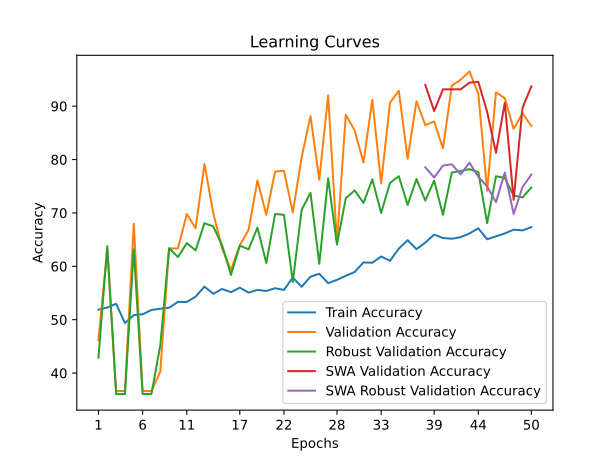

The data file committed next to this chart (first rows):
time; train_accuracy; train_loss; valid_accuracy; valid_loss; valid_accuracy_robust; valid_accuracy_swa; valid_accuracy_robust_swa
34,2538; 51,8844; 0,7215; 46,1538; 0,6958; 42,8849; 46,1538; 42,8849
64,4173; 52,2779; 0,7015; 63,2168; 0,7003; 63,7688; 63,2168; 63,7688
95,0290; 52,9893; 0,7436; 36,6434; 1,6138; 36,0855; 36,6434; 36,0855
126,4673; 49,3719; 1,4639; 36,6434; 0,8737; 36,0855; 36,6434; 36,0855
158,1285; 50,8552; 1,1000; 67,9720; 0,6836; 63,1860; 67,9720; 63,1860
191,2174; 51,0216; 1,0716; 36,6434; 0,7751; 36,0855; 36,6434; 36,0855
221,6697; 51,8238; 0,9721; 36,6434; 180,8975; 36,0855; 36,6434; 36,0855
252,9632; 52,0509; 0,8266; 40,2797; 0,6717; 45,1676; 40,2797; 45,1676
284,6290; 52,2476; 0,7749; 63,3566; 0,6746; 63,3803; 63,3566; 63,3803
316,6154; 53,3374; 0,7412; 63,3566; 0,6617; 61,7290; 63,3566; 61,7290
349,6723; 53,3222; 0,7074; 69,7902; 0,6587; 64,3516; 69,7902; 64,3516
380,0222; 54,3212; 0,6959; 67,1329; 0,6639; 62,9917; 67,1329; 62,9917
410,9919; 56,1980; 0,6927; 79,1608; 0,6521; 68,0913; 79,1608; 68,0913
441,8435; 54,8509; 0,6931; 69,9301; 0,6541; 67,4599; 69,9301; 67,4599
473,6325; 55,7590; 0,6928; 63,3566; 0,6495; 63,9145; 63,3566; 63,9145
506,3794; 55,1536; 0,6903; 59,3007; 0,7539; 58,3779; 59,3007; 58,3779
537,7020; 56,0012; 0,6887; 63,9161; 0,6246; 63,8660; 63,9161; 63,8660
569,3717; 55,0628; 0,6928; 66,8531; 0,5911; 63,1860; 66,8531; 63,1860
600,9261; 55,5774; 0,6914; 76,0839; 0,6513; 67,2657; 76,0839; 67,2657
632,3211; 55,3807; 0,6919; 69,6503; 0,6676; 60,6119; 69,6503; 60,6119
665,2914; 55,8953; 0,6913; 77,7622; 0,6233; 69,7912; 77,7622; 69,7912
696,6571; 55,5774; 0,6893; 77,9021; 0,6084; 69,6455; 77,9021; 69,6455
728,1862; 57,8931; 0,6848; 70,0699; 0,6110; 57,0665; 70,0699; 57,0665
759,8770; 56,1677; 0,6867; 80,4196; 0,5691; 70,5682; 80,4196; 70,5682
791,0556; 58,0596; 0,6828; 88,1119; 0,5488; 73,7737; 88,1119; 73,7737
822,5287; 58,6045; 0,6813; 76,2238; 0,6001; 60,4662; 76,2238; 60,4662
873,0885; 56,8488; 0,6860; 92,0280; 0,5231; 76,4934; 92,0280; 76,4934
905,3203; 57,4542; 0,6808; 64,4755; 0,5756; 64,0602; 64,4755; 64,0602
936,4060; 58,2261; 0,6827; 88,3916; 0,4847; 72,7538; 88,3916; 72,7538
969,7885; 58,9375; 0,6789; 85,4545; 0,4831; 74,2108; 85,4545; 74,2108
1001,3923; 60,7235; 0,6709; 79,4406; 0,4671; 71,8796; 79,4406; 71,8796
1032,5052; 60,6781; 0,6771; 91,1888; 0,4259; 76,2992; 91,1888; 76,2992
1063,8510; 61,8284; 0,6678; 75,5245; 0,4489; 69,9854; 75,5245; 69,9854
1096,1898; 61,0413; 0,6694; 90,6294; 0,3686; 75,6192; 90,6294; 75,6192
1130,7280; 63,3116; 0,6665; 92,8671; 0,3708; 76,8820; 92,8671; 76,8820
1161,6094; 64,8857; 0,6581; 80,1399; 0,4169; 71,4910; 80,1399; 71,4910
1202,9566; 63,2057; 0,6616; 90,9091; 0,3279; 76,3477; 90,9091; 76,3477
1244,2948; 64,4468; 0,6581; 86,4336; 0,4229; 72,3167; 93,9860; 78,5333
1288,4951; 65,9301; 0,6543; 87,1329; 0,3808; 76,0563; 89,0909; 76,6391
1330,8297; 65,3095; 0,6560; 82,0979; 0,4367; 69,6455; 93,1469; 78,8732
1372,3933; 65,1582; 0,6599; 93,8462; 0,3090; 77,5619; 93,1469; 79,1161
1414,5484; 65,4609; 0,6522; 94,9650; 0,2515; 77,8533; 93,1469; 77,2220
1458,5187; 66,1571; 0,6549; 96,5035; 0,2356; 78,1933; 94,4056; 79,4075
1500,6447; 67,1106; 0,6497; 92,3077; 0,2899; 77,6591; 94,5455; 76,7848
1542,0151; 65,0674; 0,6541; 74,1259; 0,4688; 68,0913; 88,9510; 74,9393
1583,3362; 65,6122; 0,6517; 92,5874; 0,2937; 76,8820; 81,2587; 72,0253
1627,7780; 66,1571; 0,6471; 91,4685; 0,2607; 76,5420; 90,6294; 77,5619
1669,0840; 66,8685; 0,6479; 85,7343; 0,3568; 73,2394; 72,4476; 69,7912
1710,3458; 66,7171; 0,6498; 88,6713; 0,3298; 72,8995; 89,6503; 74,8422
1752,0085; 67,3377; 0,6448; 86,2937; 0,3475; 74,7450; 93,7063; 77,1734
